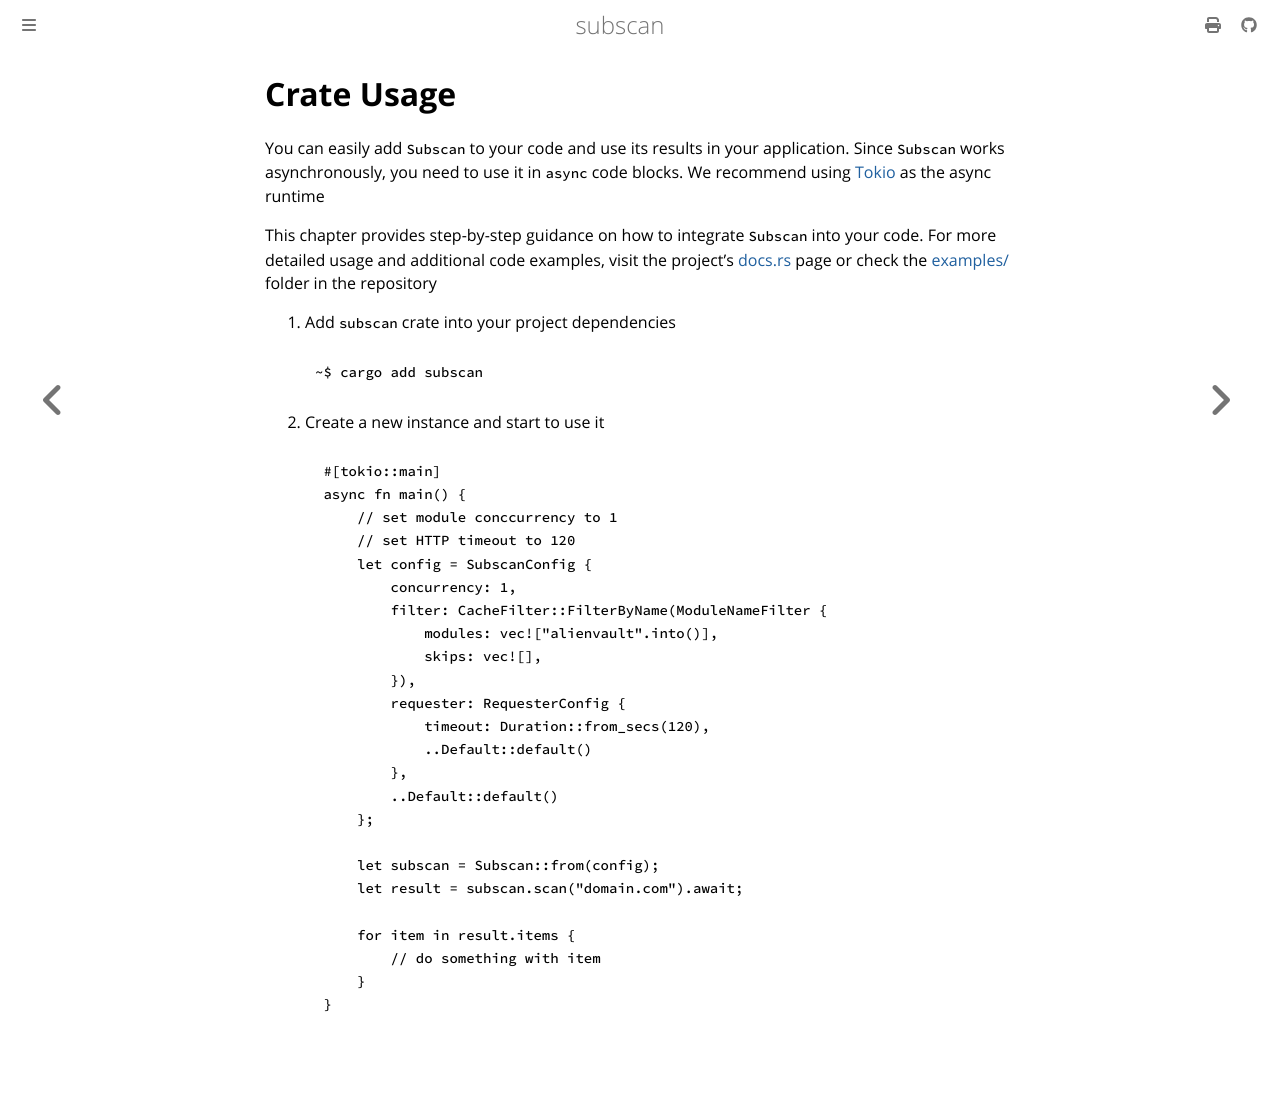

repository: eredotpkfr/subscan · page: user-guide/quickstart/usage/crate.html · generator: mdbook

# Crate Usage

You can easily add `Subscan` to your code and use its results in your application. Since `Subscan` works asynchronously, you need to use it in `async` code blocks. We recommend using [Tokio](https://tokio.rs/) as the async runtime

This chapter provides step-by-step guidance on how to integrate `Subscan` into your code. For more detailed usage and additional code examples, visit the project's [docs.rs](https://docs.rs/subscan/latest/subscan/) page or check the [examples/](https://github.com/eredotpkfr/subscan/tree/main/examples) folder in the repository

1. Add `subscan` crate into your project dependencies

   ```bash
   ~$ cargo add subscan
   ```

2. Create a new instance and start to use it

   ```rust,ignore
    #[tokio::main]
    async fn main() {
        // set module conccurrency to 1
        // set HTTP timeout to 120
        let config = SubscanConfig {
            concurrency: 1,
            filter: CacheFilter::FilterByName(ModuleNameFilter {
                modules: vec!["alienvault".into()],
                skips: vec![],
            }),
            requester: RequesterConfig {
                timeout: Duration::from_secs(120),
                ..Default::default()
            },
            ..Default::default()
        };

        let subscan = Subscan::from(config);
        let result = subscan.scan("domain.com").await;

        for item in result.items {
            // do something with item
        }
    }
   ```
